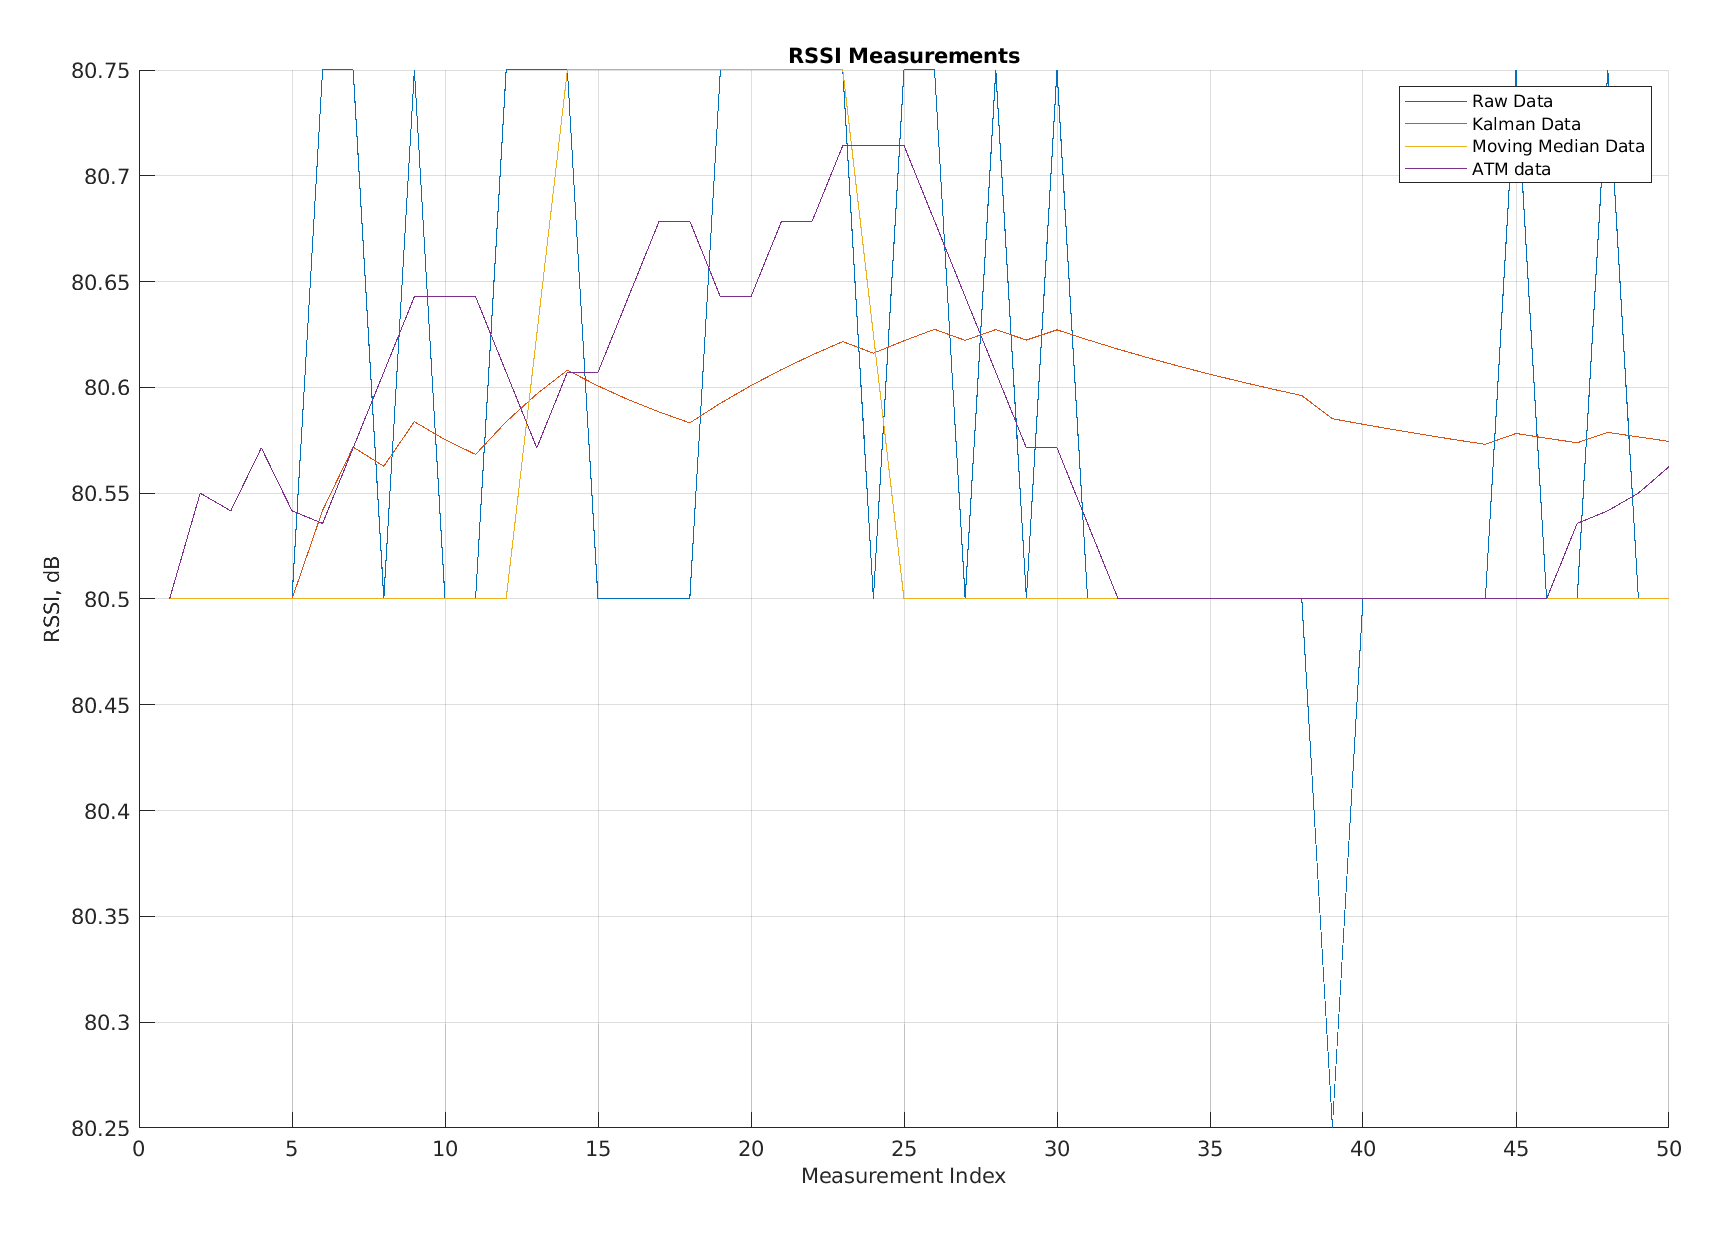

Source data for this figure (header and first rows):
Raw Data, Kalman Data, Moving Average Data, app.FilteredATM
80.5, 80.5, 80.5, 80.5
80.5, 80.5, 80.5, 80.55
80.5, 80.5, 80.5, 80.54
80.5, 80.5, 80.5, 80.57
80.5, 80.5, 80.5, 80.54
80.75, 80.54, 80.5, 80.54
80.75, 80.57, 80.5, 80.57
80.5, 80.56, 80.5, 80.61
80.75, 80.58, 80.5, 80.64
80.5, 80.58, 80.5, 80.64
80.5, 80.57, 80.5, 80.64
80.75, 80.58, 80.5, 80.61
80.75, 80.6, 80.62, 80.57
80.75, 80.61, 80.75, 80.61
80.5, 80.6, 80.75, 80.61
80.5, 80.59, 80.75, 80.64
80.5, 80.59, 80.75, 80.68
80.5, 80.58, 80.75, 80.68
80.75, 80.59, 80.75, 80.64
80.75, 80.6, 80.75, 80.64
80.75, 80.61, 80.75, 80.68
80.75, 80.62, 80.75, 80.68
80.75, 80.62, 80.75, 80.71
80.5, 80.62, 80.62, 80.71
80.75, 80.62, 80.5, 80.71
80.75, 80.63, 80.5, 80.68
80.5, 80.62, 80.5, 80.64
80.75, 80.63, 80.5, 80.61
80.5, 80.62, 80.5, 80.57
80.75, 80.63, 80.5, 80.57
80.5, 80.62, 80.5, 80.54
80.5, 80.62, 80.5, 80.5
80.5, 80.61, 80.5, 80.5
80.5, 80.61, 80.5, 80.5
80.5, 80.61, 80.5, 80.5
80.5, 80.6, 80.5, 80.5
80.5, 80.6, 80.5, 80.5
80.5, 80.6, 80.5, 80.5
80.25, 80.59, 80.5, 80.5
80.5, 80.58, 80.5, 80.5
80.5, 80.58, 80.5, 80.5
80.5, 80.58, 80.5, 80.5
80.5, 80.58, 80.5, 80.5
80.5, 80.57, 80.5, 80.5
80.75, 80.58, 80.5, 80.5
80.5, 80.58, 80.5, 80.5
80.5, 80.57, 80.5, 80.54
80.75, 80.58, 80.5, 80.54
80.5, 80.58, 80.5, 80.55
80.5, 80.57, 80.5, 80.56
